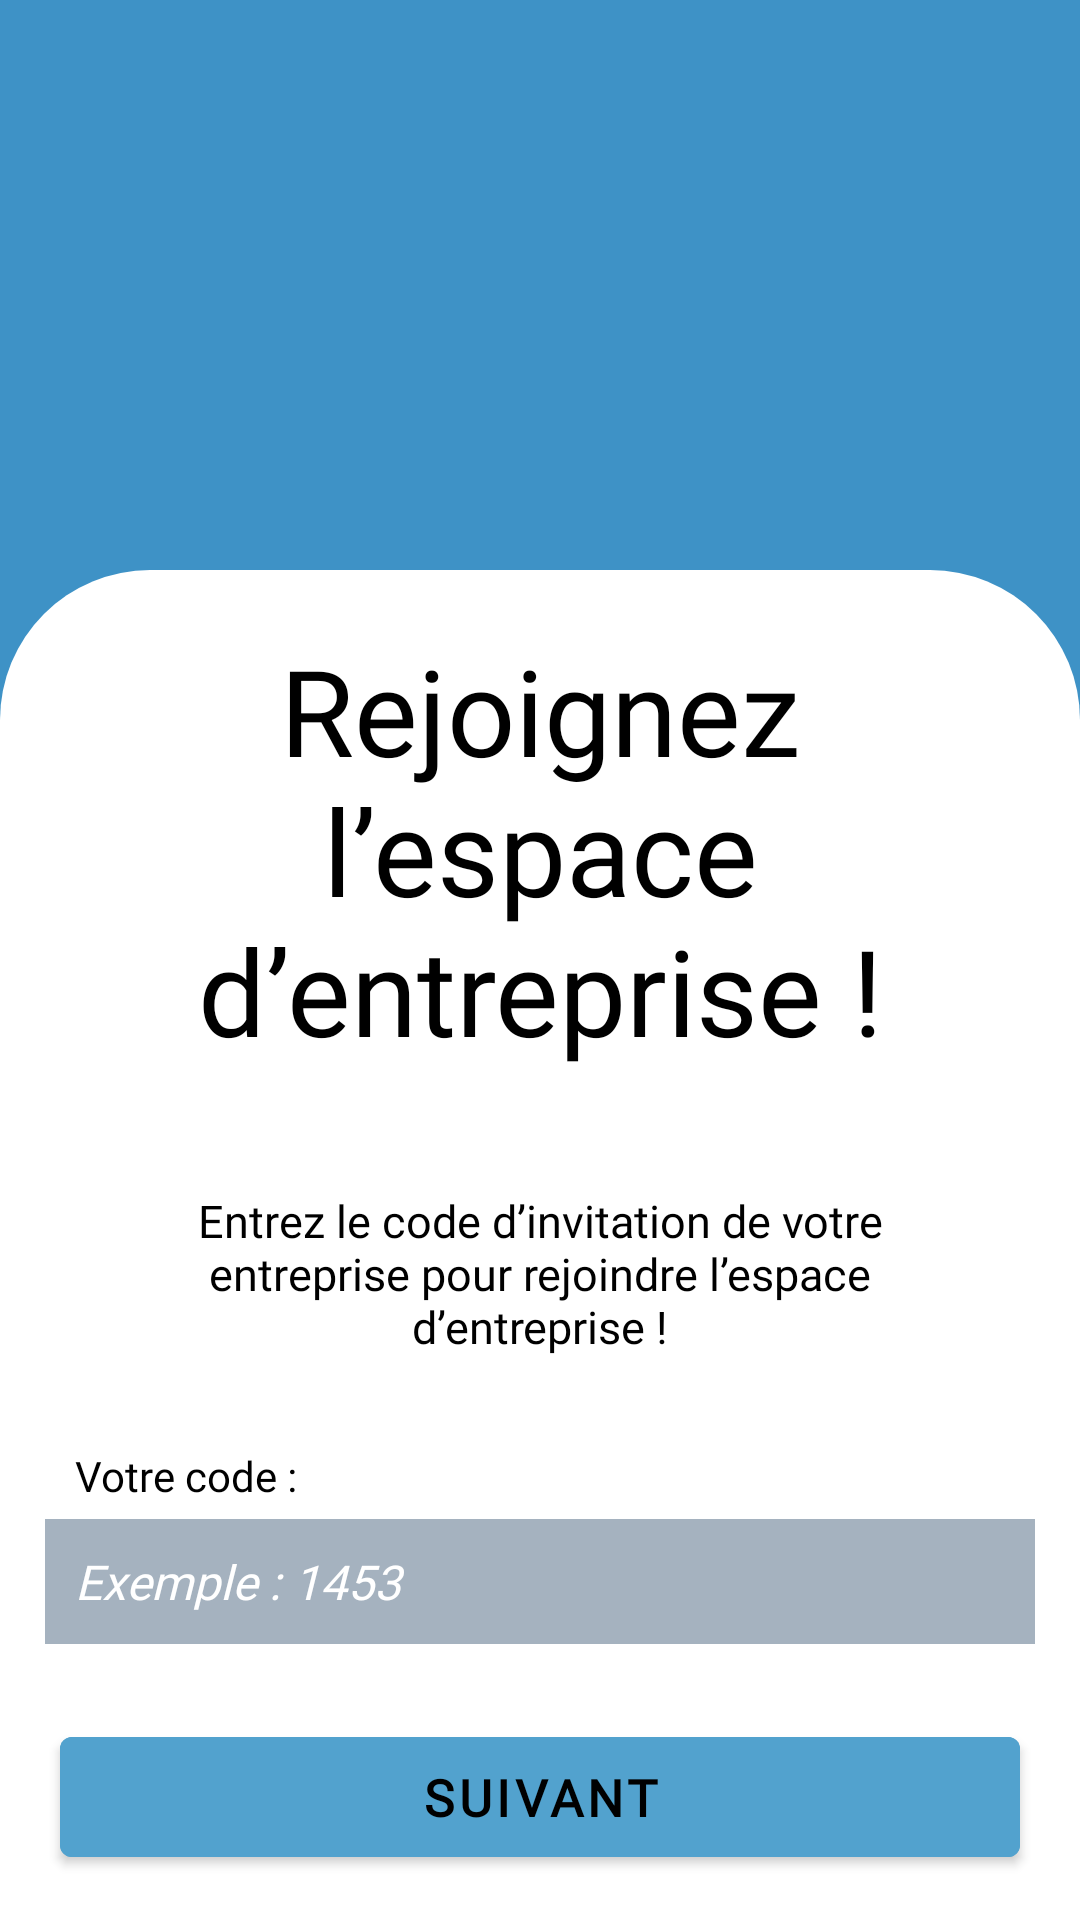

Android layout source for this screen:
<!-- AndroidManifest.xml: application theme Theme.ExprimonsNousApp -->
<!-- res/layout/select_company_page.xml -->
<?xml version="1.0" encoding="utf-8"?>
<RelativeLayout xmlns:android="http://schemas.android.com/apk/res/android"
    xmlns:app="http://schemas.android.com/apk/res-auto"
    xmlns:tools="http://schemas.android.com/tools"
    android:layout_width="match_parent"
    android:layout_height="match_parent"
    android:background="@color/backgroundBlue"
    tools:context=".MainActivity">

    <ImageView
        android:layout_width="150dp"
        android:layout_height="150dp"
        android:id="@+id/logo"
        android:layout_margin="20dp"
        android:src="@drawable/logoexprimonsnous2"
        android:layout_centerHorizontal="true"
        />

    <RelativeLayout
        android:id="@+id/whiteRoundedLayout"
        android:layout_width="match_parent"
        android:layout_height="wrap_content"
        android:layout_below="@id/logo"
        android:layout_alignParentBottom="true"
        android:background="@drawable/layout_bg">

        <TextView
            android:id="@+id/selectCompanyTitle"
            android:layout_width="match_parent"
            android:layout_height="wrap_content"
            android:layout_margin="20dp"
            android:fontFamily="@font/quicksandsemibold"
            android:gravity="center"
            android:text="@string/companyTitle"
            android:textColor="@color/black"
            android:textSize="40dp" />

        <TextView
            android:id="@+id/companyDescription"
            android:layout_width="match_parent"
            android:layout_height="wrap_content"
            android:layout_below="@id/selectCompanyTitle"
            android:layout_marginStart="50dp"
            android:layout_marginTop="20dp"
            android:layout_marginEnd="50dp"
            android:layout_marginBottom="30dp"
            android:fontFamily="@font/quicksandregular"
            android:gravity="center"
            android:text="@string/companyDesc"
            android:textColor="@color/black"
            android:textSize="15dp" />

        <TextView
            android:id="@+id/companyLabel"
            android:layout_width="match_parent"
            android:layout_height="wrap_content"
            android:layout_below="@id/companyDescription"
            android:layout_marginLeft="25dp"
            android:layout_marginBottom="5dp"
            android:fontFamily="@font/quicksandsemibold"
            android:text="@string/companyTXT"
            android:textColor="@color/black" />

        
        <EditText
            android:id="@+id/companyCode"
            android:layout_width="match_parent"
            android:layout_height="wrap_content"
            android:layout_below="@id/companyLabel"
            android:layout_marginLeft="15dp"
            android:layout_marginRight="15dp"
            android:layout_marginBottom="10dp"
            android:background="#60123456"
            android:drawablePadding="20dp"
            android:fontFamily="@font/quicksandregular"
            android:hint="@string/companyHint"
            android:padding="10dp"
            android:textColor="@color/white"
            android:textColorHint="@color/white"
            android:textSize="16sp"
            android:textStyle="italic" />
        

        <com.google.android.material.button.MaterialButton
            android:id="@+id/nextBtn"
            android:layout_width="320dp"
            android:layout_height="75dp"
            android:layout_below="@id/companyCode"
            android:layout_centerHorizontal="true"
            android:layout_marginStart="15dp"
            android:layout_marginTop="15dp"
            android:layout_marginEnd="15dp"
            android:layout_marginBottom="15dp"
            android:backgroundTint="@color/blueBtn"
            android:fontFamily="@font/quicksandbold"
            android:gravity="center"
            android:text="@string/next"
            android:textColor="@color/black"
            android:textSize="17dp"
            android:textStyle="bold" />

    </RelativeLayout>

</RelativeLayout>
<!-- resources referenced by this layout -->
<resources>
  <color name="backgroundBlue">#3E92C6</color>
  <color name="black">#FF000000</color>
  <color name="blueBtn">#52A2CE</color>
  <color name="white">#FFFFFFFF</color>
  <!-- drawable layout_bg (drawable) -->
  <?xml version="1.0" encoding="utf-8"?>
  
  <shape xmlns:android="http://schemas.android.com/apk/res/android">
      <solid android:color="#FFFFFF"/>
      <corners android:topLeftRadius="50dp" android:topRightRadius="50dp"/>
  
      <padding android:left="0dp" android:top="0dp" android:right="0dp" android:bottom="0dp" />
  </shape>
  <string name="companyDesc">Entrez le code d’invitation de votre entreprise pour rejoindre l’espace d’entreprise !</string>
  <string name="companyHint">Exemple : 1453</string>
  <string name="companyTXT">Votre code :</string>
  <string name="companyTitle">Rejoignez l’espace d’entreprise !</string>
  <string name="next">Suivant</string>
  <style name="Theme.ExprimonsNousApp" parent="Theme.MaterialComponents.DayNight.NoActionBar">
          
          <item name="colorPrimary">@color/backgroundBlue</item>
          <item name="colorPrimaryVariant">@color/colorAccentDark</item>
          <item name="colorOnPrimary">@color/white</item>
          
          <item name="colorSecondary">@color/colorAccentDark</item>
          <item name="colorSecondaryVariant">@color/teal_700</item>
          <item name="colorOnSecondary">@color/black</item>
          
          <item name="android:statusBarColor" tools:targetApi="l">?attr/colorPrimaryVariant</item>
          
      </style>
  <color name="colorAccentDark">#19699c</color>
  <color name="teal_700">#FF018786</color>
</resources>
